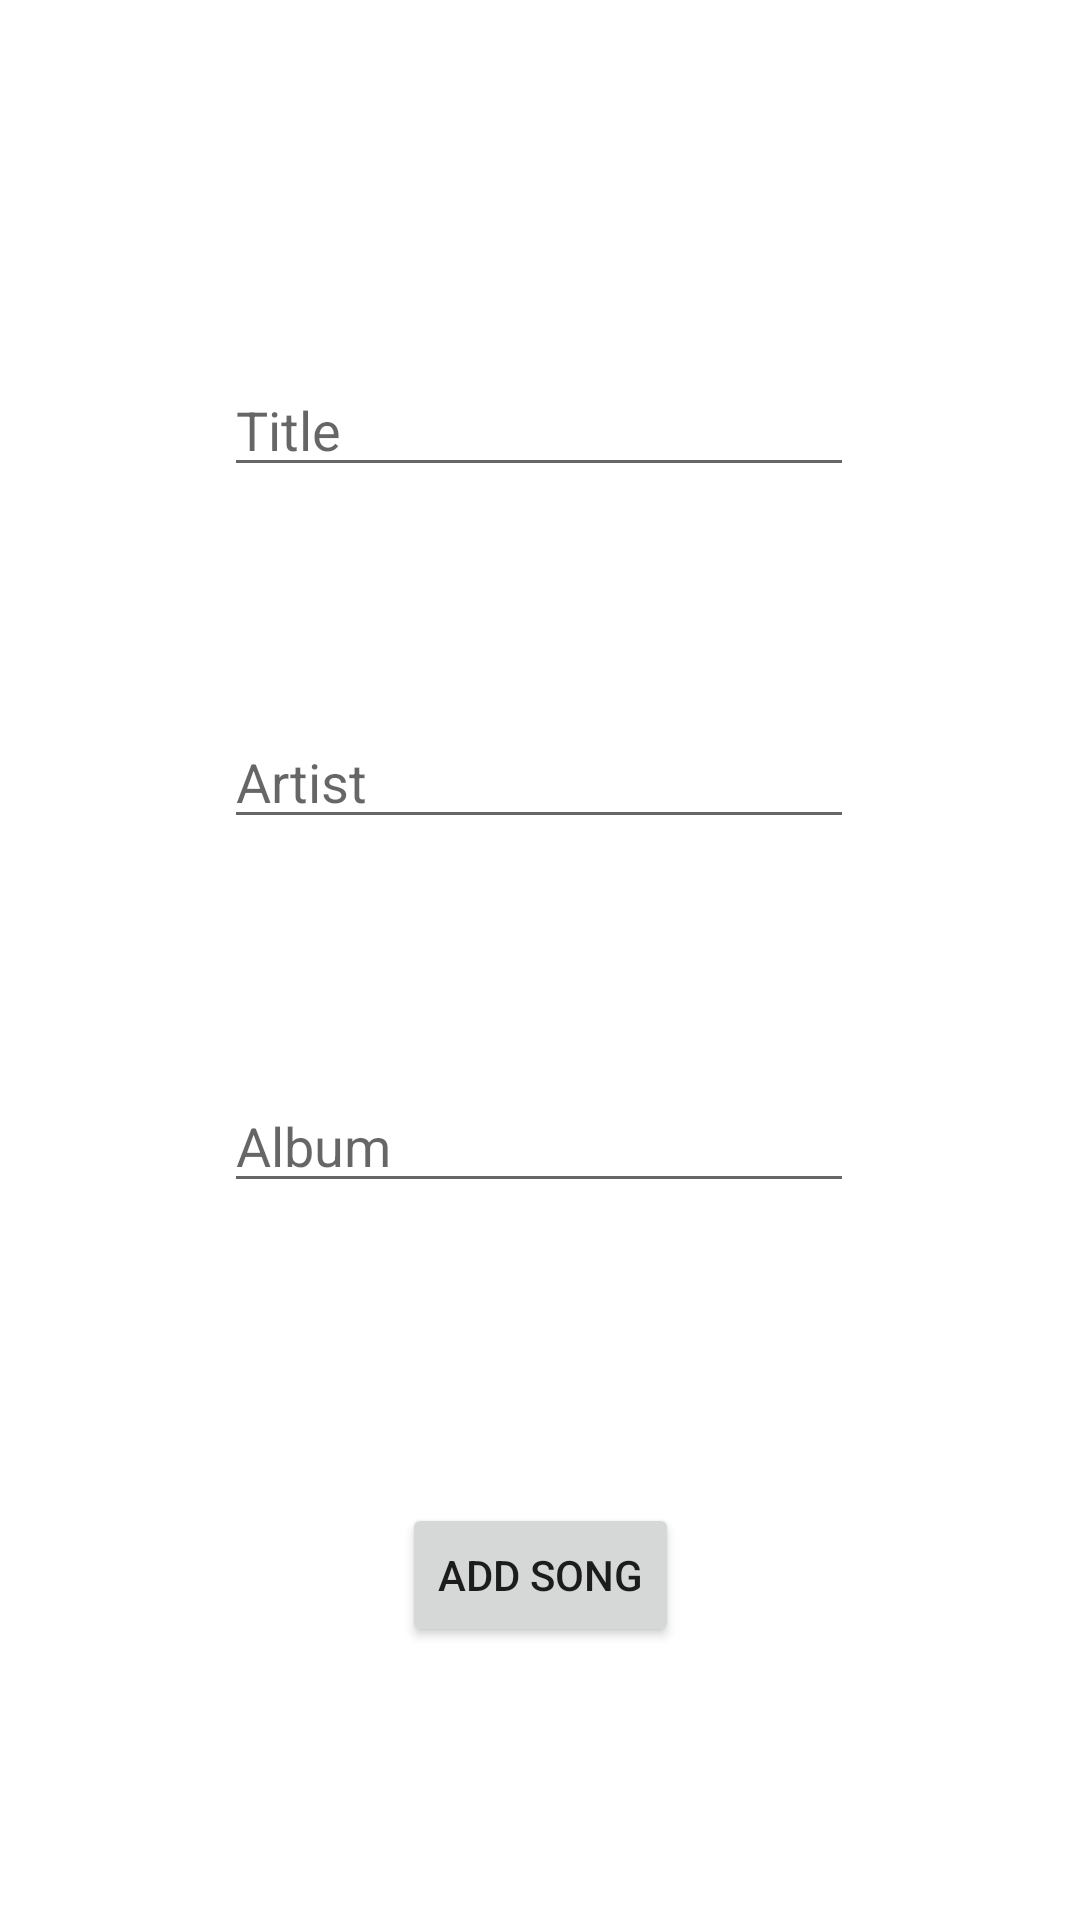

Layout XML and referenced resources for this Android screen:
<!-- AndroidManifest.xml: application theme Theme.SQLiteChallenge -->
<!-- res/layout/activity_create_song.xml -->
<?xml version="1.0" encoding="utf-8"?>
<androidx.constraintlayout.widget.ConstraintLayout xmlns:android="http://schemas.android.com/apk/res/android"
    xmlns:app="http://schemas.android.com/apk/res-auto"
    xmlns:tools="http://schemas.android.com/tools"
    android:layout_width="match_parent"
    android:layout_height="match_parent"
    tools:context=".CreateSongActivity">

    <EditText
        android:id="@+id/titleET"
        android:layout_width="wrap_content"
        android:layout_height="wrap_content"
        android:ems="10"
        android:hint="Title"
        android:inputType="textPersonName"
        app:layout_constraintBottom_toBottomOf="parent"
        app:layout_constraintEnd_toEndOf="parent"
        app:layout_constraintHorizontal_bias="0.497"
        app:layout_constraintStart_toStartOf="parent"
        app:layout_constraintTop_toTopOf="parent"
        app:layout_constraintVertical_bias="0.202" />

    <EditText
        android:id="@+id/artistET"
        android:layout_width="wrap_content"
        android:layout_height="wrap_content"
        android:layout_marginTop="76dp"
        android:ems="10"
        android:hint="Artist"
        android:inputType="textPersonName"
        app:layout_constraintBottom_toBottomOf="parent"
        app:layout_constraintEnd_toEndOf="parent"
        app:layout_constraintHorizontal_bias="0.497"
        app:layout_constraintStart_toStartOf="parent"
        app:layout_constraintTop_toBottomOf="@+id/titleET"
        app:layout_constraintVertical_bias="0.0" />

    <EditText
        android:id="@+id/albumET"
        android:layout_width="wrap_content"
        android:layout_height="wrap_content"
        android:layout_marginTop="80dp"
        android:ems="10"
        android:hint="Album"
        android:inputType="textPersonName"
        app:layout_constraintBottom_toBottomOf="parent"
        app:layout_constraintEnd_toEndOf="parent"
        app:layout_constraintHorizontal_bias="0.497"
        app:layout_constraintStart_toStartOf="parent"
        app:layout_constraintTop_toBottomOf="@+id/artistET"
        app:layout_constraintVertical_bias="0.0" />

    <Button
        android:id="@+id/addSongBtn"
        android:layout_width="wrap_content"
        android:layout_height="wrap_content"
        android:layout_marginTop="100dp"
        android:text="add song"
        app:layout_constraintBottom_toBottomOf="parent"
        app:layout_constraintEnd_toEndOf="parent"
        app:layout_constraintStart_toStartOf="parent"
        app:layout_constraintTop_toBottomOf="@+id/albumET"
        app:layout_constraintVertical_bias="0.0" />
</androidx.constraintlayout.widget.ConstraintLayout>
<!-- resources referenced by this layout -->
<resources>
  <style name="Theme.SQLiteChallenge" parent="Theme.MaterialComponents.DayNight.DarkActionBar">
          
          <item name="colorPrimary">@color/purple_500</item>
          <item name="colorPrimaryVariant">@color/purple_700</item>
          <item name="colorOnPrimary">@color/white</item>
          
          <item name="colorSecondary">@color/teal_200</item>
          <item name="colorSecondaryVariant">@color/teal_700</item>
          <item name="colorOnSecondary">@color/black</item>
          
          <item name="android:statusBarColor" tools:targetApi="l">?attr/colorPrimaryVariant</item>
          
      </style>
  <!-- not gathered from this repository: default colours our renderer supplied (Android Studio template values) -->
  <color name="purple_500">#FF6200EE</color>
  <color name="purple_700">#FF3700B3</color>
  <color name="teal_200">#FF03DAC5</color>
  <color name="teal_700">#FF018786</color>
  <color name="black">#FF000000</color>
  <color name="white">#FFFFFFFF</color>
</resources>
